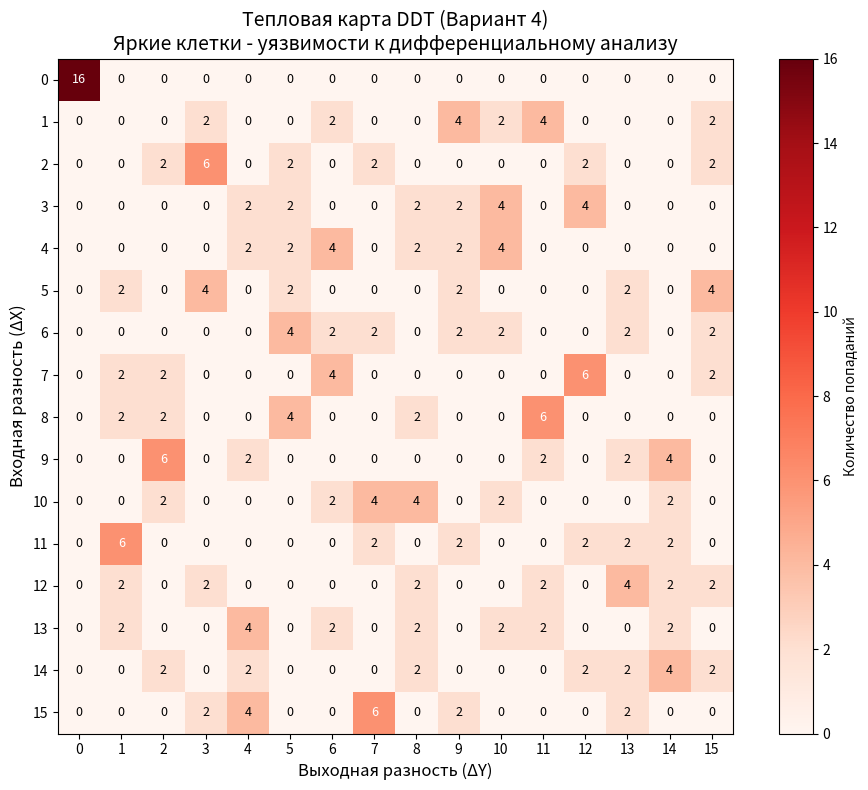

Generate this figure with matplotlib:
import matplotlib.pyplot as plt
import numpy as np
import os

# S-box (Вариант 4) переведенный в HEX
s_box = [0x1, 0xA, 0x6, 0x5, 0x9, 0x0, 0xC, 0x3, 0x4, 0xF, 0x7, 0xD, 0x2, 0xB, 0xE, 0x8]

size = 16
# Создаем пустую таблицу 16x16, заполненную нулями
ddt = [[0]*size for _ in range(size)]

# 1. Построение DDT
for dx in range(size):         # Перебираем все возможные входные разности (дельта X)
    for x in range(size):      # Перебираем все возможные входы (от 0 до 15)
        x_prime = x ^ dx       # Находим второй вход, чтобы разница между ними была dx
        
        y = s_box[x]
        y_prime = s_box[x_prime]
        
        dy = y ^ y_prime       # Находим выходную разность (дельта Y)
        
        # Записываем в таблицу: для входной разницы dx получилась выходная dy
        ddt[dx][dy] += 1

print("=== ТАБЛИЦА РАСПРЕДЕЛЕНИЯ РАЗНОСТЕЙ (DDT) ===")
print("    ", end="")
for i in range(size):
    print(f"dY{i:<2}", end="")
print("\n" + "-"*65)

for i, row in enumerate(ddt):
    print(f"dX{i:<2}|", end="")
    for val in row:
        print(f"{val:3}", end=" ")
    print()

# 2. Анализ таблицы
max_val = -1
best_dx = -1
best_dy = -1

# Ищем максимальное значение (игнорируя dx=0, dy=0, так как там всегда будет 16)
for dx in range(size):
    for dy in range(size):
        if dx == 0 and dy == 0:
            continue
        if ddt[dx][dy] > max_val:
            max_val = ddt[dx][dy]
            best_dx = dx
            best_dy = dy

probability = max_val / 16.0

print("\n=== РЕЗУЛЬТАТ АНАЛИЗА ===")
print(f"Максимальное количество повторений: {max_val} (из 16)")
print(f"Самый вероятный переход: ΔX = {best_dx} ---> ΔY = {best_dy}")
print(f"Вероятность этого перехода: {max_val}/16 = {probability:.4f} ({probability*100}%)")

# === ОТРИСОВКА И СОХРАНЕНИЕ ГРАФИКА ===
ddt_array = np.array(ddt)

plt.figure(figsize=(10, 8))
plt.imshow(ddt_array, cmap='Reds', interpolation='nearest')
plt.colorbar(label='Количество попаданий')

# Расставляем циферки в клетках
for i in range(size):
    for j in range(size):
        text_color = 'white' if ddt_array[i, j] > 4 else 'black'
        plt.text(j, i, str(ddt_array[i, j]), ha='center', va='center', color=text_color, fontsize=9)

plt.title('Тепловая карта DDT (Вариант 4)\nЯркие клетки - уязвимости к дифференциальному анализу', fontsize=14)
plt.xlabel('Выходная разность (ΔY)', fontsize=12)
plt.ylabel('Входная разность (ΔX)', fontsize=12)
plt.xticks(range(size))
plt.yticks(range(size))
plt.tight_layout()

file_name = "ddt_heatmap_var4.png"
plt.savefig(file_name, dpi=300)

print(f"\n[+] Скрипт завершен! Картинка успешно сохранена как: {os.path.abspath(file_name)}")
